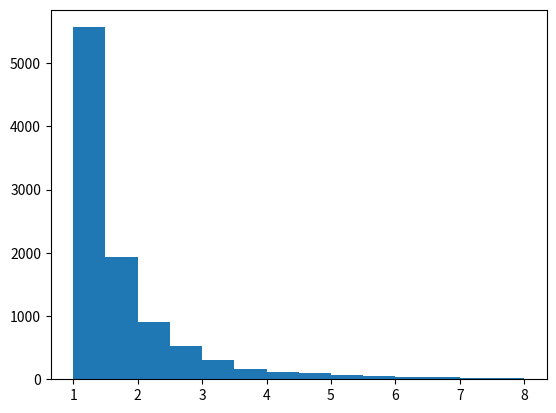

Python code for this plot:
import matplotlib.pyplot as plt
import random

# pareto distribution with shape parameter value is 2
dist = [ random.paretovariate(2) for i in range(10000)]           
bins = [1, 1.5, 2, 2.5, 3, 3.5, 4, 4.5, 5, 5.5, 6, 6.5, 7, 7.5, 8]          
                                                                                                             
                                                                                                        

plt.hist(dist, bins)                                                                            

plt.show()


